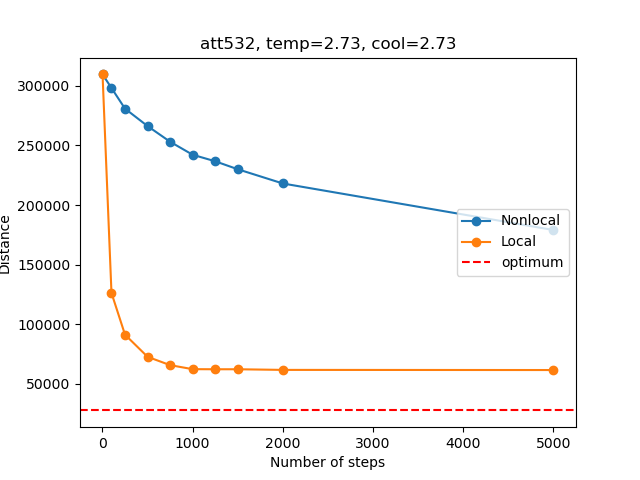

Data behind this chart, as committed beside it:
, Num_steps, Time_non, Distance_non, Time_loc, Distance_loc
0, 1, 0.0, 309636, 0.0, 309636
1, 100, 0.007743, 298221, 13.01, 126258
2, 250, 0.01955, 280900, 32.46, 91229
3, 500, 0.0391, 266279, 63.85, 72665
4, 750, 0.0586, 253121, 94.95, 65663
5, 1000, 0.07802, 242203, 125, 62286
6, 1250, 0.09741, 236732, 154.2, 62210
7, 1500, 0.1167, 230045, 183.9, 62210
8, 2000, 0.1551, 218093, 244, 61672
9, 5000, 0.3824, 179056, 605.6, 61555
